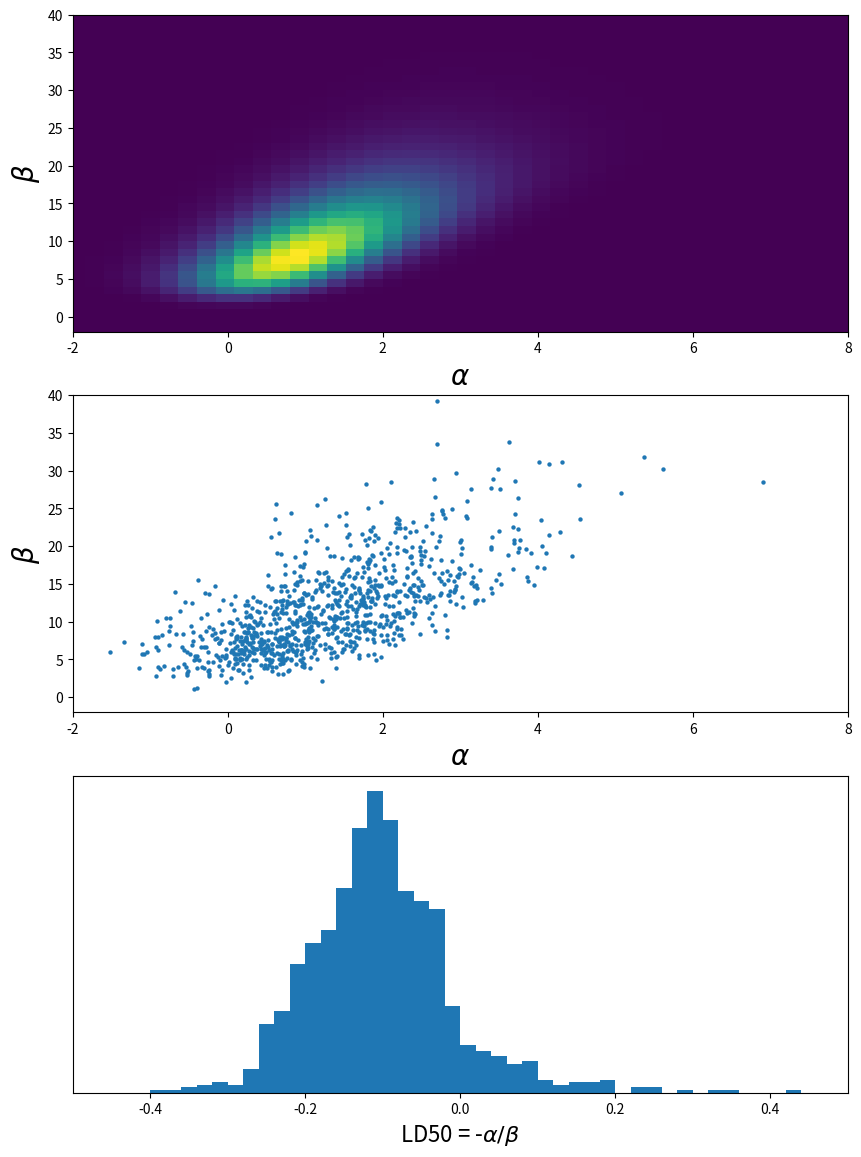

Python code for this plot:
"""Becs-114.1311 Introduction to Bayesian Statistics
Chapter 3, demo 6

Illustrate posterior inference for Bioassay data (BDA3 p. 74-).

Instructions for exercise (3.11 in BDA3)
- Check that the range and spacing of A and B are sensible for the 
  alternative prior
- Compute the log-posterior in a grid
- Scale the log-posterior by subtracting its maximum value before
  exponentiating (think why this is useful)
- Exponentiate
- Normalize the posterior
- Use 2D grid sampling 
- In addition to the plots, report p(beta>0|x,y)

"""

from __future__ import division
import numpy as np
import matplotlib.pyplot as plt


# data
x = np.array([-0.86, -0.30, -0.05, 0.73])
n = np.array([5, 5, 5, 5])
y = np.array([0, 1, 3, 5])

# compute the posterior density in grid
#  - usually should be computed in logarithms!
#  - with alternative prior, check that range and spacing of A and B
#    are sensible
A = np.linspace(-4, 8, 50)
B = np.linspace(-10, 40, 50)
ilogit_abx = 1 / (np.exp(-(A[:,None] + B[:,None,None] * x)) + 1)
p = np.prod(ilogit_abx**y * (1 - ilogit_abx)**(n - y), axis=2)

# alternative "bad" way of calcuting the above two lines in a for loop
'''
p = np.empty((len(B),len(A))) # allocate space
for i in range(len(A)):
    for j in range(len(B)):
        logit_abx_ij = (1 / (np.exp(-(A[i] + B[j] * x)) + 1))
        p[j,i] = np.prod(logit_abx_ij**y * logit_abx_ij**(n - y))
'''

# sample from the grid
nsamp = 1000
samp_indices = np.unravel_index(
    np.random.choice(p.size, size=nsamp, p=p.ravel()/np.sum(p)),
    p.shape
)
samp_A = A[samp_indices[1]]
samp_B = B[samp_indices[0]]
# add random jitter, see BDA3 p. 76
samp_A += (np.random.rand(nsamp) - 0.5) * (A[1]-A[0])
samp_B += (np.random.rand(nsamp) - 0.5) * (B[1]-B[0])

# samples of LD50 conditional beta > 0
bpi = samp_B > 0
samp_ld50 = -samp_A[bpi]/samp_B[bpi]


# ====== Plotting

# plot posterior density
fig = plt.figure(figsize=(10,14))
plt.subplot(3,1,1)
plt.imshow(p, origin='lower', aspect='auto', extent=(A[0], A[-1], B[0], B[-1]))
plt.xlim([-2,8])
plt.ylim([-2,40])
plt.xlabel('$\\alpha$', fontsize=20)
plt.ylabel('$\\beta$', fontsize=20)

# plot samples
plt.subplot(3,1,2)
plt.scatter(samp_A, samp_B, 10, linewidth=0)
plt.xlim([-2,8])
plt.ylim([-2,40])
plt.xlabel('$\\alpha$', fontsize=20)
plt.ylabel('$\\beta$', fontsize=20)

# plot histogram of LD50
plt.subplot(3,1,3)
plt.hist(samp_ld50, np.arange(-0.5, 0.51, 0.02))
plt.xlim([-0.5, 0.5])
plt.xlabel('LD50 = -$\\alpha/\\beta$', fontsize=16)
plt.yticks(())

plt.show()
